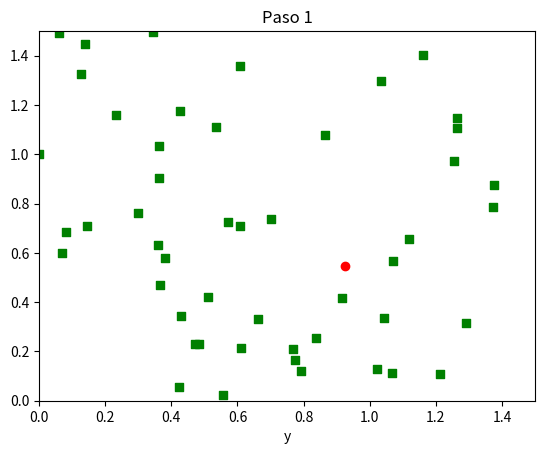
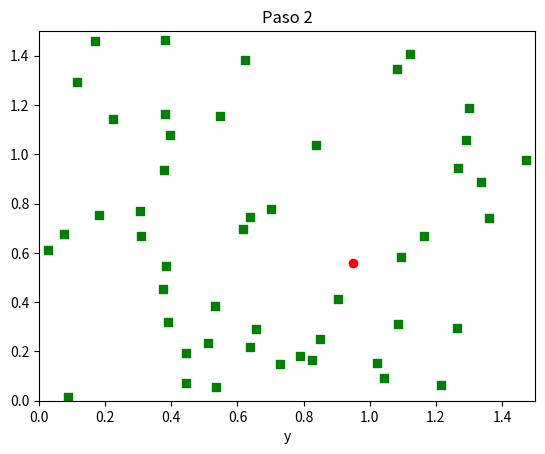
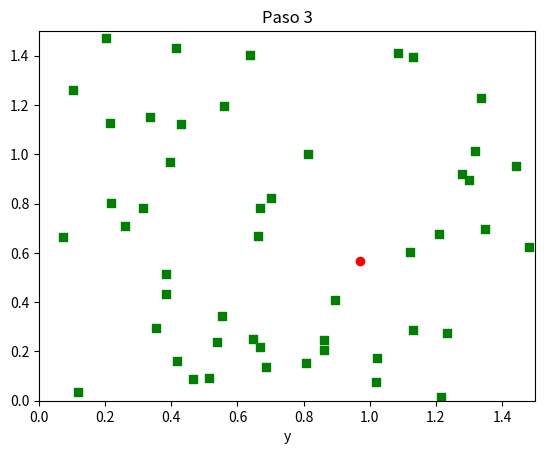
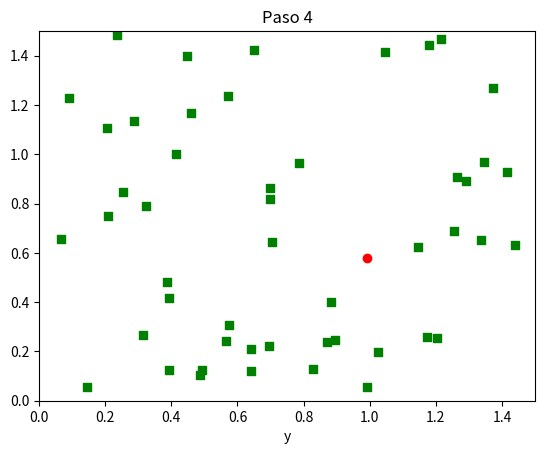
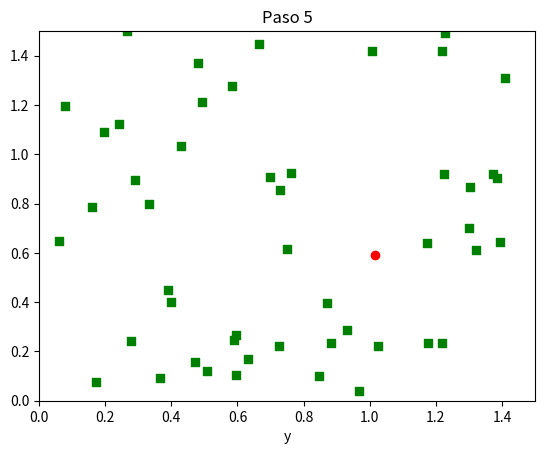
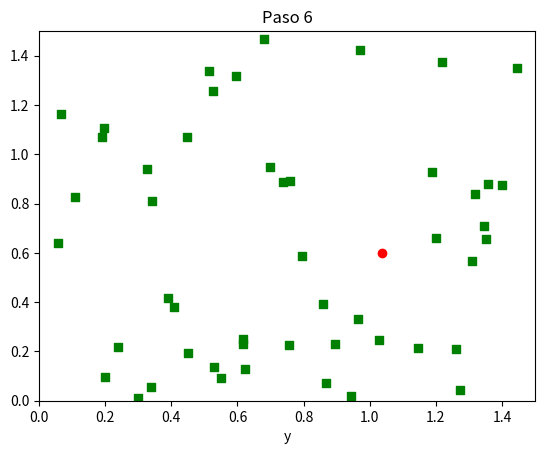
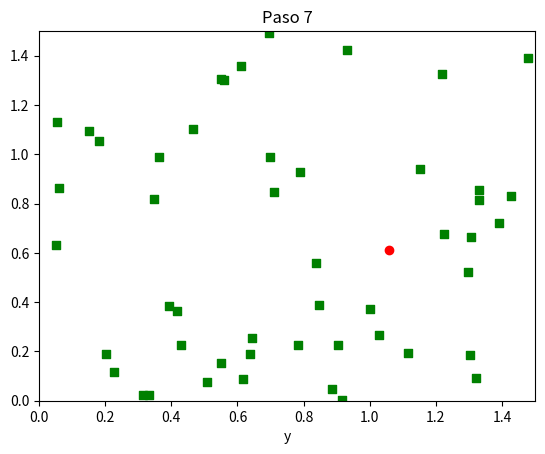
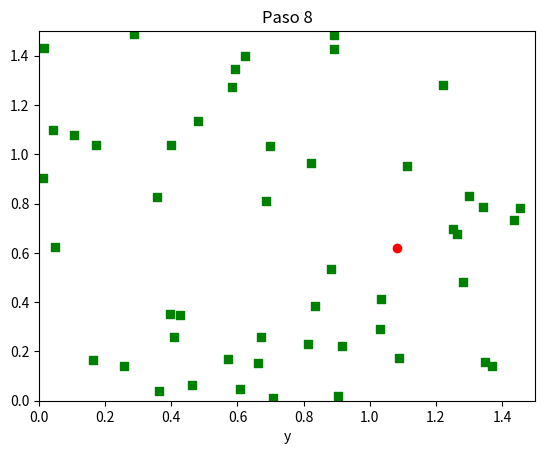
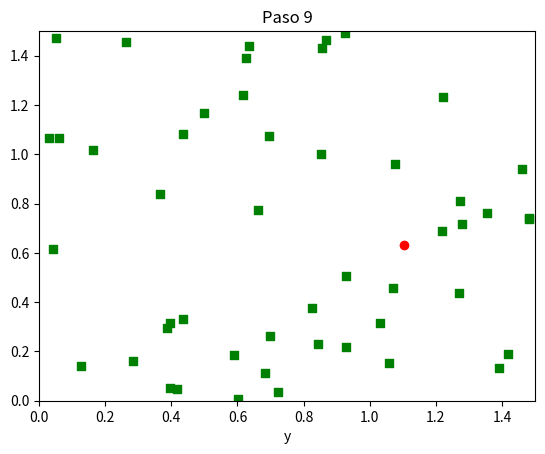
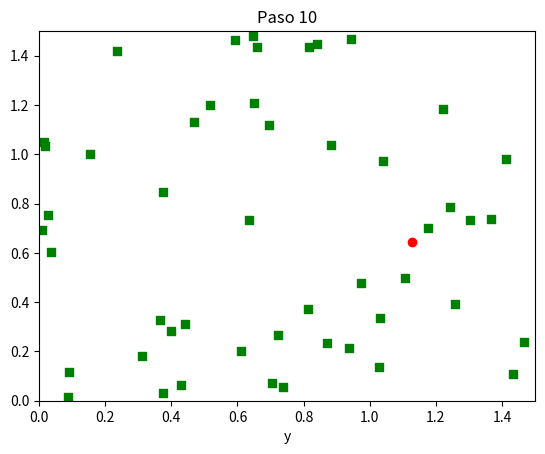
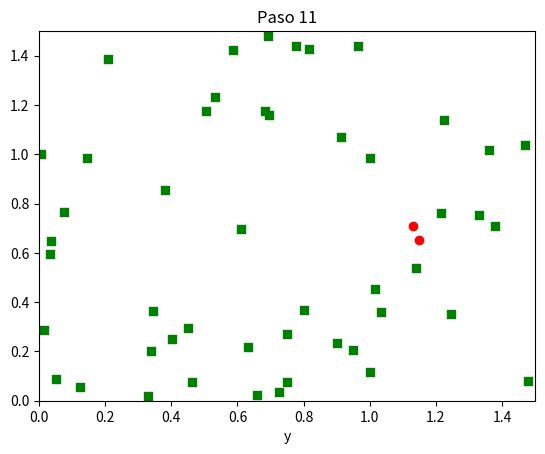
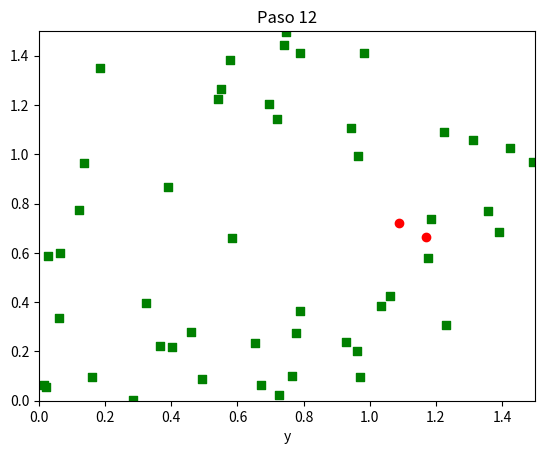
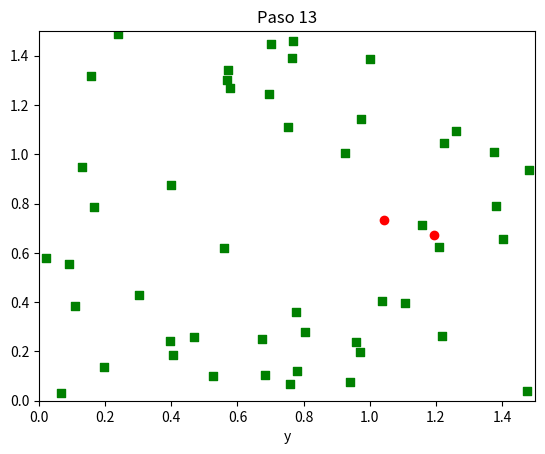
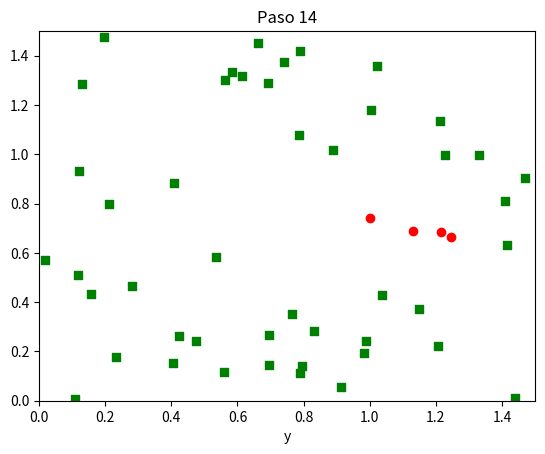
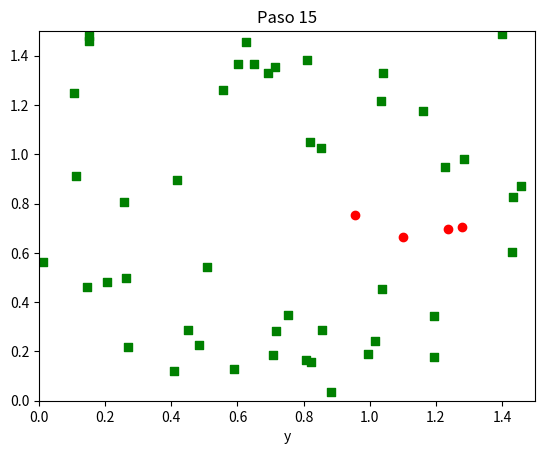
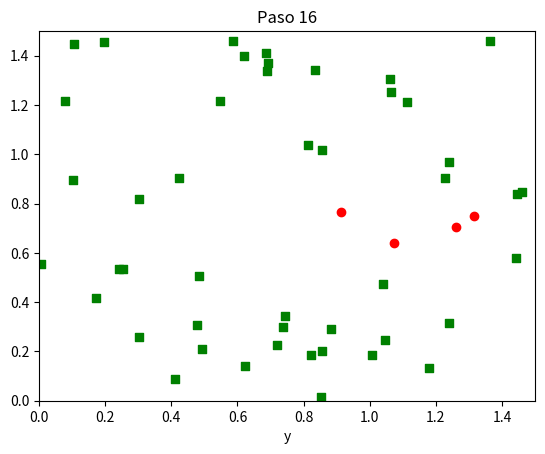

Write Python code to recreate these figures, in order.
import pandas as pd 
import matplotlib.pyplot as plt
from math import floor, log, sqrt
from random import random, uniform
 
l = 1.5
n = 50
pi = 0.05
pr = 0.02 # prob. de recuperar
v = l / 30
r = 0.1
tmax = 100
digitos = floor(log(tmax, 10)) + 1
c = {'I': 'r', 'S': 'g', 'R': 'orange'}
m = {'I': 'o', 'S': 's', 'R': '2'}
 
agentes =  pd.DataFrame()
agentes['x'] = [uniform(0, l) for i in range(n)]
agentes['y'] = [uniform(0, l) for i in range(n)]
agentes['dx'] = [uniform(-v, v) for i in range(n)]
agentes['dy'] = [uniform(-v, v) for i in range(n)]
agentes['estado'] = ['S' if random() > pi else 'I' for i in range(n)]
epidemia = []
for tiempo in range(tmax):
    conteos = agentes.estado.value_counts()
    infectados = conteos.get('I', 0)
    epidemia.append(infectados)
    if infectados == 0:
        break
    contagios = [False for i in range(n)]
    for i in range(n): # contagios
        a1 = agentes.iloc[i]
        if a1.estado == 'I':
            for j in range(n):
                a2 = agentes.iloc[j]
                if a2.estado == 'S':
                    d = sqrt((a1.x - a2.x)**2 + (a1.y - a2.y)**2)
                    if d < r:
                        if random() < (r - d) / r:
                            contagios[j] = True
    for i in range(n): # movimientos
        a = agentes.iloc[i]
        if contagios[i]:
            agentes.at[i, 'estado'] = 'I'
        elif a.estado == 'I': # ya infectado
            if random() < pr:
                agentes.at[i, 'estado'] = 'R'
        x = a.x + a.dx
        y = a.y + a.dy
        x = x if x < l else x - l
        y = y if y < l else y - l
        x = x if x > 0 else x + l
        y = y if y > 0 else y + l
        agentes.at[i, 'x'] = x
        agentes.at[i, 'y'] = y
    fig = plt.figure()
    ax = plt.subplot(1, 1, 1)
    plt.xlim(0, l)
    plt.ylim(0, l)
    for e, d in agentes.groupby('estado'):
        if len(d) > 0:
            ax.scatter(d.x, d.y, c = c[e], marker = m[e])
    plt.xlabel('x')
    plt.xlabel('y')
    plt.title('Paso {:d}'.format(tiempo + 1))
    fig.savefig('p6p_t' + format(tiempo, '0{:d}'.format(digitos)) + '.png')
    plt.close()
plt.figure(figsize=(8, 3), dpi=300)
plt.plot(range(len(epidemia)), [100 * e / n for e in epidemia], 'bo')
plt.xlabel('Tiempo')
plt.ylabel('Porcentaje de infectados')
plt.savefig('p6pe.png', bbox_inches='tight')
plt.close()
